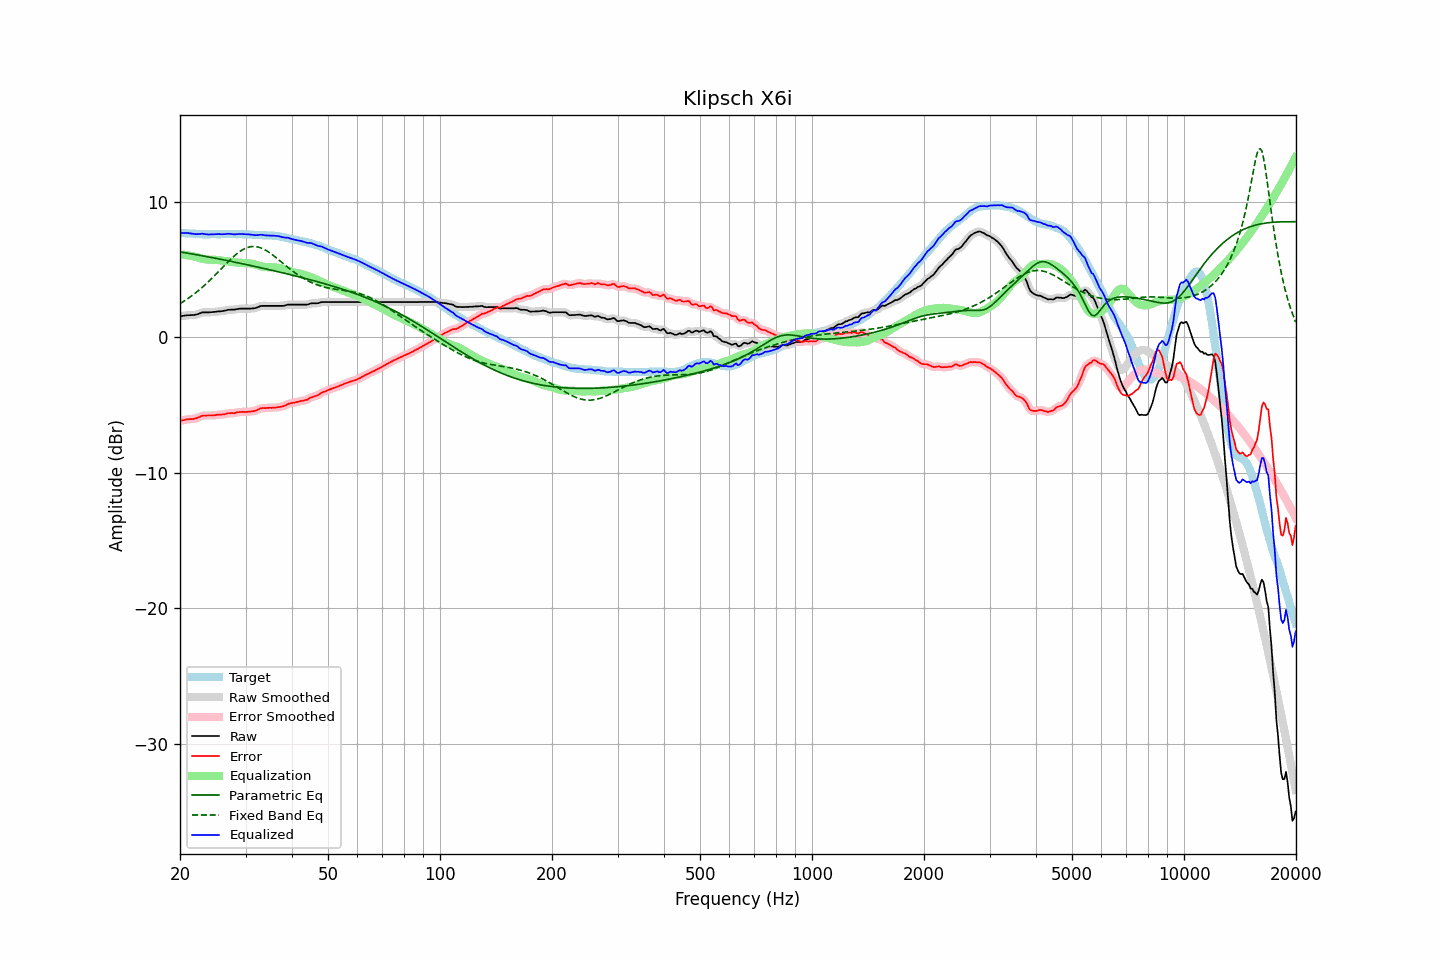

The file beside this chart, header and first rows:
frequency, raw, error, smoothed, error_smoothed, equalization, parametric_eq, fixed_band_eq, equalized_raw, equalized_smoothed, target
20.00, 1.57, -6.16, 1.57, -6.16, 6.13, 6.32, 2.50, 7.70, 7.70, 7.73
20.20, 1.59, -6.13, 1.59, -6.13, 6.13, 6.30, 2.57, 7.71, 7.71, 7.72
20.40, 1.60, -6.11, 1.60, -6.11, 6.11, 6.28, 2.65, 7.71, 7.72, 7.71
20.61, 1.62, -6.09, 1.62, -6.08, 6.10, 6.26, 2.72, 7.72, 7.72, 7.71
20.81, 1.64, -6.05, 1.63, -6.06, 6.09, 6.24, 2.80, 7.72, 7.72, 7.69
21.02, 1.65, -6.04, 1.64, -6.04, 6.07, 6.22, 2.88, 7.72, 7.71, 7.69
21.23, 1.65, -6.03, 1.65, -6.03, 6.05, 6.20, 2.97, 7.70, 7.70, 7.68
21.44, 1.66, -6.03, 1.65, -6.03, 6.03, 6.18, 3.05, 7.68, 7.68, 7.69
21.66, 1.66, -6.02, 1.66, -6.02, 6.00, 6.16, 3.14, 7.66, 7.66, 7.68
21.87, 1.67, -6.00, 1.67, -6.00, 5.98, 6.14, 3.23, 7.64, 7.65, 7.67
22.09, 1.69, -5.97, 1.69, -5.97, 5.95, 6.12, 3.32, 7.63, 7.64, 7.66
22.31, 1.73, -5.93, 1.73, -5.93, 5.91, 6.10, 3.42, 7.64, 7.64, 7.66
22.54, 1.77, -5.88, 1.77, -5.88, 5.88, 6.08, 3.52, 7.64, 7.65, 7.65
22.76, 1.82, -5.82, 1.82, -5.82, 5.84, 6.06, 3.62, 7.66, 7.66, 7.64
22.99, 1.86, -5.77, 1.84, -5.78, 5.81, 6.03, 3.72, 7.67, 7.66, 7.63
23.22, 1.86, -5.76, 1.86, -5.76, 5.79, 6.01, 3.83, 7.65, 7.65, 7.62
23.45, 1.86, -5.77, 1.86, -5.76, 5.77, 5.99, 3.94, 7.63, 7.63, 7.63
23.69, 1.86, -5.76, 1.86, -5.76, 5.76, 5.97, 4.05, 7.62, 7.62, 7.62
23.92, 1.86, -5.76, 1.86, -5.76, 5.75, 5.95, 4.16, 7.61, 7.61, 7.62
24.16, 1.87, -5.76, 1.87, -5.76, 5.75, 5.92, 4.27, 7.62, 7.62, 7.63
24.40, 1.88, -5.76, 1.88, -5.76, 5.75, 5.90, 4.39, 7.62, 7.62, 7.64
24.65, 1.89, -5.75, 1.89, -5.75, 5.74, 5.88, 4.51, 7.63, 7.63, 7.64
24.89, 1.90, -5.74, 1.90, -5.74, 5.74, 5.86, 4.63, 7.63, 7.64, 7.64
25.14, 1.92, -5.71, 1.91, -5.72, 5.73, 5.83, 4.75, 7.64, 7.64, 7.63
25.39, 1.93, -5.70, 1.93, -5.70, 5.71, 5.81, 4.87, 7.64, 7.64, 7.63
25.65, 1.94, -5.69, 1.94, -5.69, 5.70, 5.79, 4.99, 7.63, 7.63, 7.63
25.91, 1.95, -5.69, 1.95, -5.69, 5.68, 5.76, 5.12, 7.63, 7.63, 7.64
26.16, 1.97, -5.68, 1.97, -5.68, 5.66, 5.74, 5.24, 7.63, 7.63, 7.65
26.43, 1.99, -5.66, 1.99, -5.66, 5.65, 5.72, 5.36, 7.64, 7.64, 7.65
26.69, 2.02, -5.63, 2.02, -5.63, 5.63, 5.69, 5.48, 7.65, 7.65, 7.65
26.96, 2.05, -5.59, 2.04, -5.60, 5.62, 5.67, 5.60, 7.67, 7.66, 7.64
27.23, 2.05, -5.59, 2.05, -5.59, 5.61, 5.64, 5.72, 7.65, 7.66, 7.64
27.50, 2.06, -5.58, 2.05, -5.59, 5.59, 5.62, 5.83, 7.65, 7.64, 7.64
27.77, 2.06, -5.59, 2.06, -5.59, 5.57, 5.59, 5.94, 7.63, 7.63, 7.65
28.05, 2.06, -5.59, 2.07, -5.57, 5.56, 5.57, 6.05, 7.61, 7.62, 7.65
28.33, 2.09, -5.54, 2.08, -5.55, 5.54, 5.54, 6.15, 7.63, 7.63, 7.63
28.62, 2.11, -5.52, 2.11, -5.53, 5.53, 5.52, 6.24, 7.64, 7.64, 7.63
28.90, 2.13, -5.51, 2.13, -5.51, 5.52, 5.49, 6.33, 7.65, 7.65, 7.64
29.19, 2.14, -5.50, 2.13, -5.50, 5.51, 5.47, 6.41, 7.65, 7.65, 7.64
29.48, 2.14, -5.49, 2.14, -5.50, 5.50, 5.44, 6.48, 7.64, 7.64, 7.63
29.78, 2.14, -5.49, 2.14, -5.50, 5.50, 5.42, 6.55, 7.63, 7.63, 7.63
30.08, 2.14, -5.50, 2.14, -5.49, 5.49, 5.39, 6.60, 7.63, 7.63, 7.64
30.38, 2.14, -5.49, 2.14, -5.49, 5.49, 5.37, 6.65, 7.62, 7.62, 7.63
30.68, 2.14, -5.47, 2.14, -5.48, 5.48, 5.34, 6.68, 7.62, 7.62, 7.61
30.99, 2.14, -5.47, 2.14, -5.47, 5.46, 5.32, 6.71, 7.60, 7.60, 7.61
31.30, 2.15, -5.45, 2.14, -5.45, 5.44, 5.29, 6.72, 7.59, 7.59, 7.60
31.61, 2.16, -5.43, 2.16, -5.43, 5.41, 5.26, 6.72, 7.57, 7.57, 7.59
31.93, 2.18, -5.40, 2.18, -5.40, 5.38, 5.24, 6.71, 7.55, 7.56, 7.58
32.24, 2.22, -5.36, 2.22, -5.35, 5.34, 5.21, 6.70, 7.56, 7.56, 7.58
32.57, 2.27, -5.29, 2.27, -5.30, 5.31, 5.19, 6.67, 7.57, 7.58, 7.56
32.89, 2.32, -5.24, 2.31, -5.25, 5.28, 5.16, 6.63, 7.59, 7.58, 7.56
33.22, 2.34, -5.22, 2.33, -5.22, 5.25, 5.13, 6.58, 7.58, 7.58, 7.56
33.55, 2.34, -5.21, 2.34, -5.21, 5.23, 5.10, 6.53, 7.56, 7.57, 7.55
33.89, 2.34, -5.22, 2.34, -5.21, 5.21, 5.08, 6.47, 7.55, 7.55, 7.56
34.23, 2.34, -5.20, 2.34, -5.21, 5.20, 5.05, 6.40, 7.54, 7.54, 7.54
34.57, 2.34, -5.20, 2.34, -5.20, 5.20, 5.02, 6.32, 7.53, 7.53, 7.54
34.92, 2.34, -5.19, 2.34, -5.20, 5.19, 5.00, 6.24, 7.53, 7.53, 7.53
35.27, 2.34, -5.20, 2.34, -5.19, 5.19, 4.97, 6.15, 7.53, 7.53, 7.54
35.62, 2.34, -5.18, 2.34, -5.19, 5.19, 4.94, 6.07, 7.52, 7.52, 7.52
35.97, 2.34, -5.18, 2.34, -5.18, 5.18, 4.91, 5.97, 7.52, 7.52, 7.52
... 635 more rows
